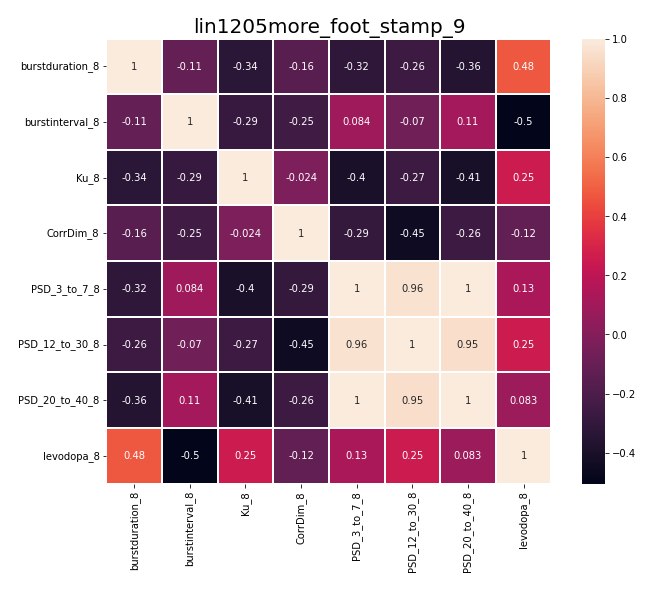

The file beside this chart, header and first rows:
, burstduration_8, burstinterval_8, Ku_8, CorrDim_8, PSD_3_to_7_8, PSD_12_to_30_8, PSD_20_to_40_8, levodopa_8
burstduration_8, 1.0, -0.1107, -0.3387, -0.1575, -0.3195, -0.2611, -0.3583, 0.4765
burstinterval_8, -0.1107, 1.0, -0.286, -0.2494, 0.08425, -0.07031, 0.1097, -0.504
Ku_8, -0.3387, -0.286, 1.0, -0.02389, -0.4025, -0.269, -0.405, 0.2505
CorrDim_8, -0.1575, -0.2494, -0.02389, 1.0, -0.2926, -0.4456, -0.2625, -0.1234
PSD_3_to_7_8, -0.3195, 0.08425, -0.4025, -0.2926, 1.0, 0.9643, 0.9985, 0.1253
PSD_12_to_30_8, -0.2611, -0.07031, -0.269, -0.4456, 0.9643, 1.0, 0.9514, 0.2506
PSD_20_to_40_8, -0.3583, 0.1097, -0.405, -0.2625, 0.9985, 0.9514, 1.0, 0.08314
levodopa_8, 0.4765, -0.504, 0.2505, -0.1234, 0.1253, 0.2506, 0.08314, 1.0
